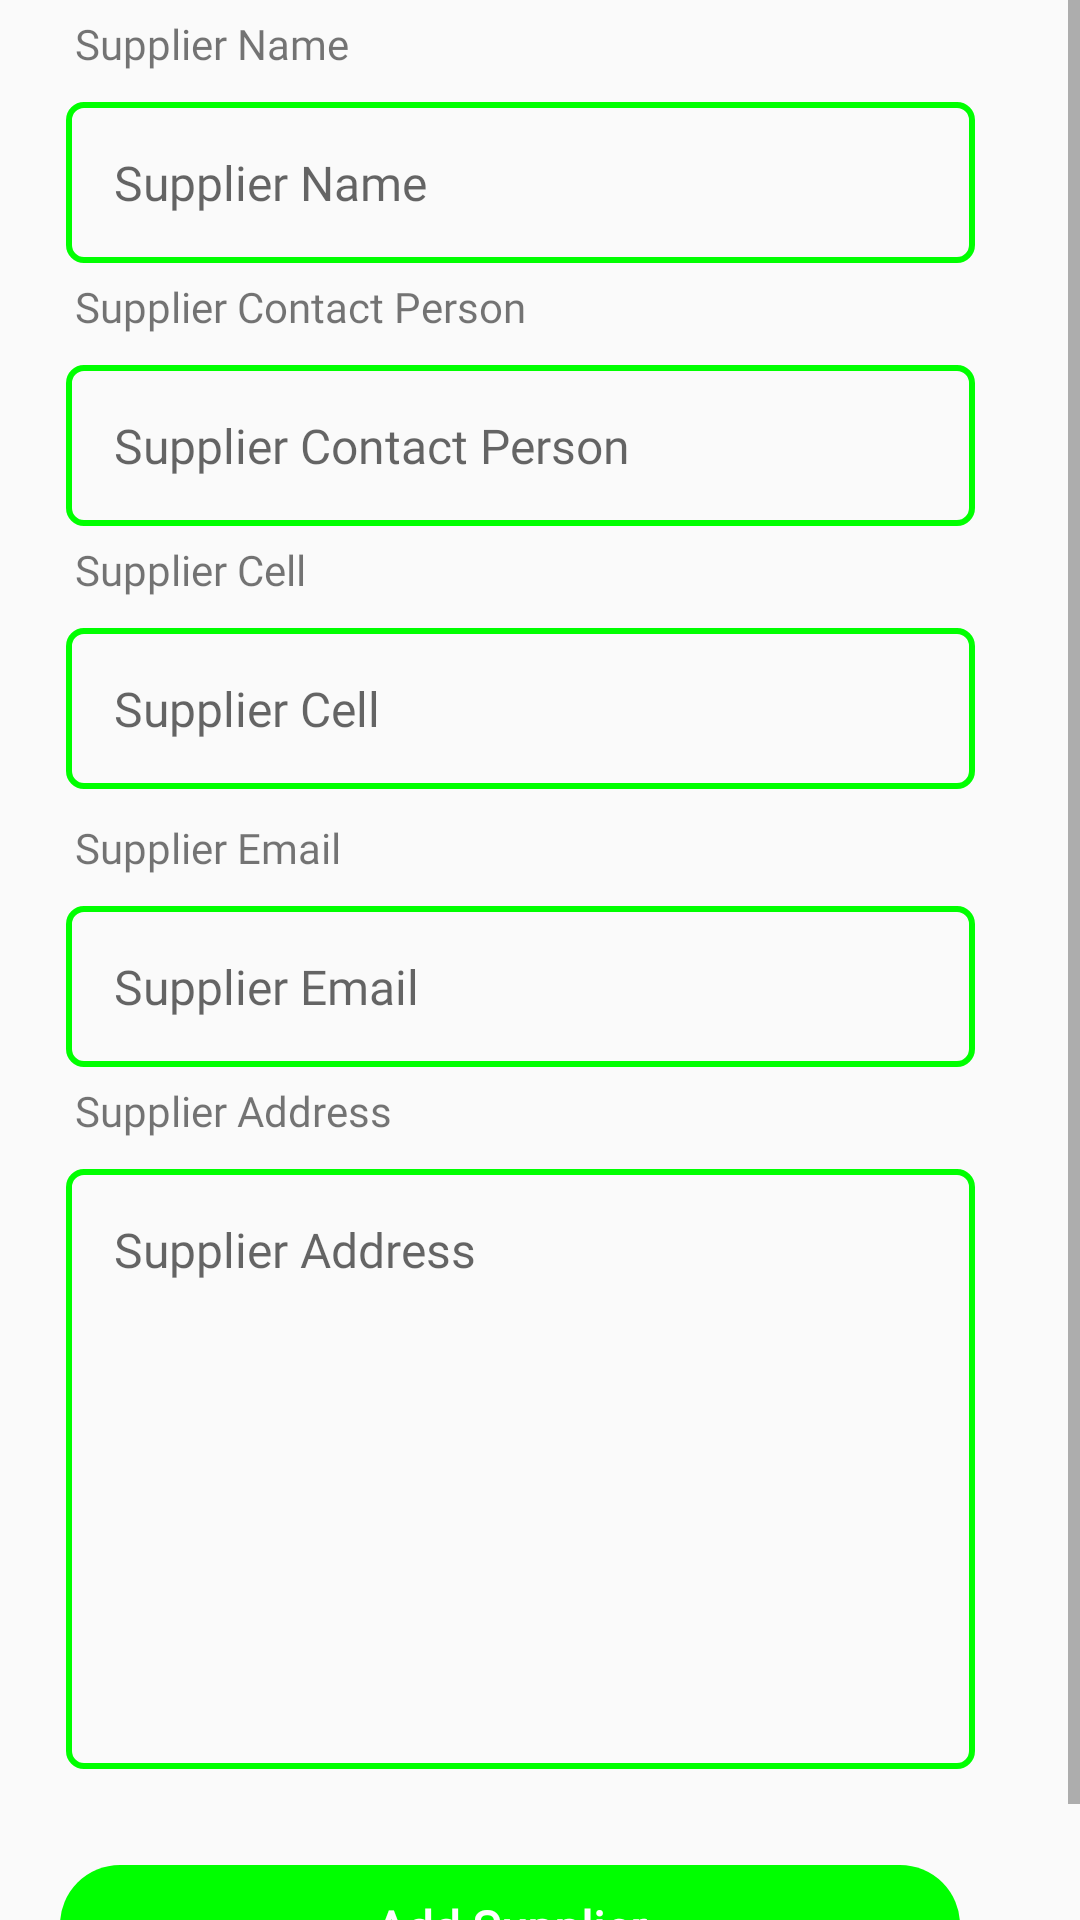

Android layout source for this screen:
<!-- AndroidManifest.xml: application theme Theme.PointOfSale -->
<!-- res/layout/activity_add_suppliers.xml -->
<?xml version="1.0" encoding="utf-8"?>
<LinearLayout xmlns:android="http://schemas.android.com/apk/res/android"
    xmlns:tools="http://schemas.android.com/tools"
    android:layout_width="match_parent"
    android:layout_height="match_parent"
    android:orientation="vertical"
    tools:context=".suppliers.AddSuppliersActivity">

    <ScrollView
        android:layout_width="match_parent"
        android:layout_height="match_parent"
        tools:ignore="UselessParent">

        <LinearLayout
            android:layout_width="match_parent"
            android:layout_height="wrap_content"
            android:orientation="vertical">

            <TextView
                android:layout_width="match_parent"
                android:layout_height="wrap_content"
                android:layout_marginStart="20dp"
                android:layout_marginEnd="35dp"
                android:fontFamily="@font/sailec_regular"
                android:padding="5dp"
                android:text="@string/supplier_name" />

            <EditText
                android:id="@+id/et_supplier_name"
                android:layout_width="match_parent"
                android:layout_height="wrap_content"
                android:layout_marginStart="22dp"
                android:layout_marginTop="5dp"
                android:layout_marginEnd="35dp"
                android:background="@drawable/round_border"
                android:fontFamily="@font/sailec_regular"
                android:hint="@string/supplier_name"
                android:importantForAutofill="no"
                android:inputType="text"
                android:padding="16dp"
                android:textColor="?android:attr/colorPrimary"
                android:textSize="16sp" />

            <TextView
                android:layout_width="match_parent"
                android:layout_height="wrap_content"
                android:layout_marginStart="20dp"
                android:layout_marginEnd="35dp"
                android:fontFamily="@font/sailec_regular"
                android:padding="5dp"
                android:text="@string/supplier_contact_person" />

            <EditText
                android:id="@+id/et_supplier_contact_name"
                android:layout_width="match_parent"
                android:layout_height="wrap_content"
                android:layout_marginStart="22dp"
                android:layout_marginTop="5dp"
                android:layout_marginEnd="35dp"
                android:background="@drawable/round_border"
                android:fontFamily="@font/sailec_regular"
                android:hint="@string/supplier_contact_person"
                android:importantForAutofill="no"
                android:inputType="text"
                android:padding="16dp"
                android:textColor="?android:attr/colorPrimary"
                android:textSize="16sp" />

            <TextView
                android:layout_width="match_parent"
                android:layout_height="wrap_content"
                android:layout_marginStart="20dp"
                android:layout_marginEnd="35dp"
                android:fontFamily="@font/sailec_regular"
                android:padding="5dp"
                android:text="@string/supplier_cell" />

            <EditText
                android:id="@+id/et_supplier_cell"
                android:layout_width="match_parent"
                android:layout_height="wrap_content"
                android:layout_marginStart="22dp"
                android:layout_marginTop="5dp"
                android:layout_marginEnd="35dp"
                android:layout_marginBottom="5dp"
                android:background="@drawable/round_border"
                android:fontFamily="@font/sailec_regular"
                android:hint="@string/supplier_cell"
                android:importantForAutofill="no"
                android:inputType="phone"
                android:padding="16dp"
                android:textColor="?android:attr/colorPrimary"
                android:textSize="16sp" />

            <TextView
                android:layout_width="match_parent"
                android:layout_height="wrap_content"
                android:layout_marginStart="20dp"
                android:layout_marginEnd="35dp"
                android:fontFamily="@font/sailec_regular"
                android:padding="5dp"
                android:text="@string/supplier_email" />

            <EditText
                android:id="@+id/et_supplier_email"
                android:layout_width="match_parent"
                android:layout_height="wrap_content"
                android:layout_marginStart="22dp"
                android:layout_marginTop="5dp"
                android:layout_marginEnd="35dp"
                android:background="@drawable/round_border"
                android:fontFamily="@font/sailec_regular"
                android:hint="@string/supplier_email"
                android:importantForAutofill="no"
                android:inputType="textEmailAddress"
                android:padding="16dp"
                android:textColor="?android:attr/colorPrimary"
                android:textSize="16sp" />

            <TextView
                android:layout_width="match_parent"
                android:layout_height="wrap_content"
                android:layout_marginStart="20dp"
                android:layout_marginEnd="35dp"
                android:fontFamily="@font/sailec_regular"
                android:padding="5dp"
                android:text="@string/supplier_address" />

            <EditText
                android:id="@+id/et_supplier_address"
                android:layout_width="match_parent"
                android:layout_height="200dp"
                android:layout_marginStart="22dp"
                android:layout_marginTop="5dp"
                android:layout_marginEnd="35dp"
                android:background="@drawable/round_border"
                android:fontFamily="@font/sailec_regular"
                android:gravity="start"
                android:hint="@string/supplier_address"
                android:importantForAutofill="no"
                android:inputType="textMultiLine"
                android:padding="16dp"
                android:textColor="?android:attr/colorPrimary"
                android:textSize="16sp" />

            <TextView
                android:id="@+id/tv_add_supplier"
                android:layout_width="match_parent"
                android:layout_height="wrap_content"
                android:layout_alignParentBottom="true"
                android:layout_marginStart="20dp"
                android:layout_marginTop="32dp"
                android:layout_marginEnd="40dp"
                android:layout_marginBottom="18dp"
                android:background="@drawable/rounded_button"
                android:fontFamily="@font/sailec_regular"
                android:gravity="center"
                android:padding="10dp"
                android:text="@string/add_supplier"
                android:textColor="@color/white"
                android:textSize="16sp"
                android:textStyle="bold"
                tools:ignore="ObsoleteLayoutParam" />
        </LinearLayout>

    </ScrollView>

</LinearLayout>
<!-- resources referenced by this layout -->
<resources>
  <color name="white">#FFFFFFFF</color>
  <!-- drawable round_border (drawable) -->
  <?xml version="1.0" encoding="utf-8"?>
  <shape xmlns:android="http://schemas.android.com/apk/res/android"
      android:shape="rectangle">
      <stroke
          android:width="2dp"
          android:color="?android:attr/colorPrimary" />
      <corners android:radius="5dp" />
  </shape>
  <!-- drawable rounded_button (drawable) -->
  <?xml version="1.0" encoding="utf-8"?>
  <shape xmlns:android="http://schemas.android.com/apk/res/android">
      <corners android:radius="20dp" />
      <solid android:color="?android:attr/colorPrimary" />
  </shape>
  <string name="add_supplier">Add Supplier</string>
  <string name="supplier_address">Supplier Address</string>
  <string name="supplier_cell">Supplier Cell</string>
  <string name="supplier_contact_person">Supplier Contact Person</string>
  <string name="supplier_email">Supplier Email</string>
  <string name="supplier_name">Supplier Name</string>
  <style name="Theme.PointOfSale" parent="Theme.AppCompat.Light.DarkActionBar">
          
          
          
          
          <item name="colorPrimary">@color/green</item>
          <item name="colorPrimaryVariant">@color/yellow</item>
          <item name="colorOnPrimary">@color/red</item>
          
          <item name="colorSecondary">@color/green</item>
          <item name="colorSecondaryVariant">@color/yellow</item>
          <item name="colorOnSecondary">@color/red</item>
          
          <item name="android:statusBarColor">?attr/colorPrimaryVariant</item>
          
          <item name="android:windowContentOverlay">@null</item>
          <item name="android:windowLightStatusBar" tools:targetApi="m">true</item>
  
          <item name="colorAccent">@color/red</item>
      </style>
  <color name="green">#FF00FF00</color>
  <color name="yellow">#FFFFFF00</color>
  <color name="red">#FFFF0000</color>
</resources>
